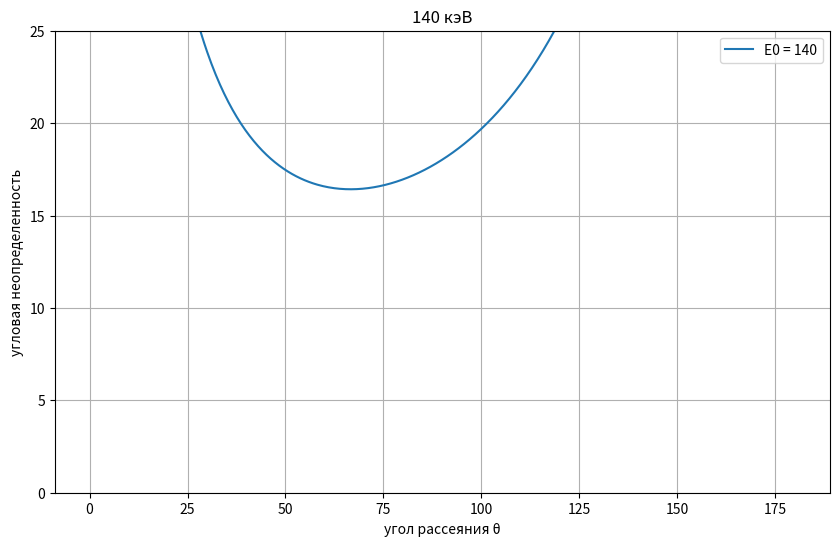

Reproduce this figure in Python.
import numpy as np
import matplotlib.pyplot as plt


def f(theta, E0):
    alpha = E0 / 511
    dE = 4 + 0.29 * np.sqrt(E0)
    return (180.0 / np.pi) * dE * (1 + alpha * (1 - np.cos(theta * np.pi / 180.0)))**2 / \
           (E0 * alpha * np.sin(theta * np.pi / 180.0))

E0 = 140  
theta_values = np.linspace(0.1, 180, 500) 


f_values = f(theta_values, E0)


plt.figure(figsize=(10, 6))
plt.plot(theta_values, f_values, label=f'E0 = {E0}')
plt.title('140 кэВ')
plt.xlabel('угол рассеяния θ')
plt.ylabel('угловая неопределенность')
plt.ylim(0,25)
plt.grid(True)
plt.legend()
plt.show()
